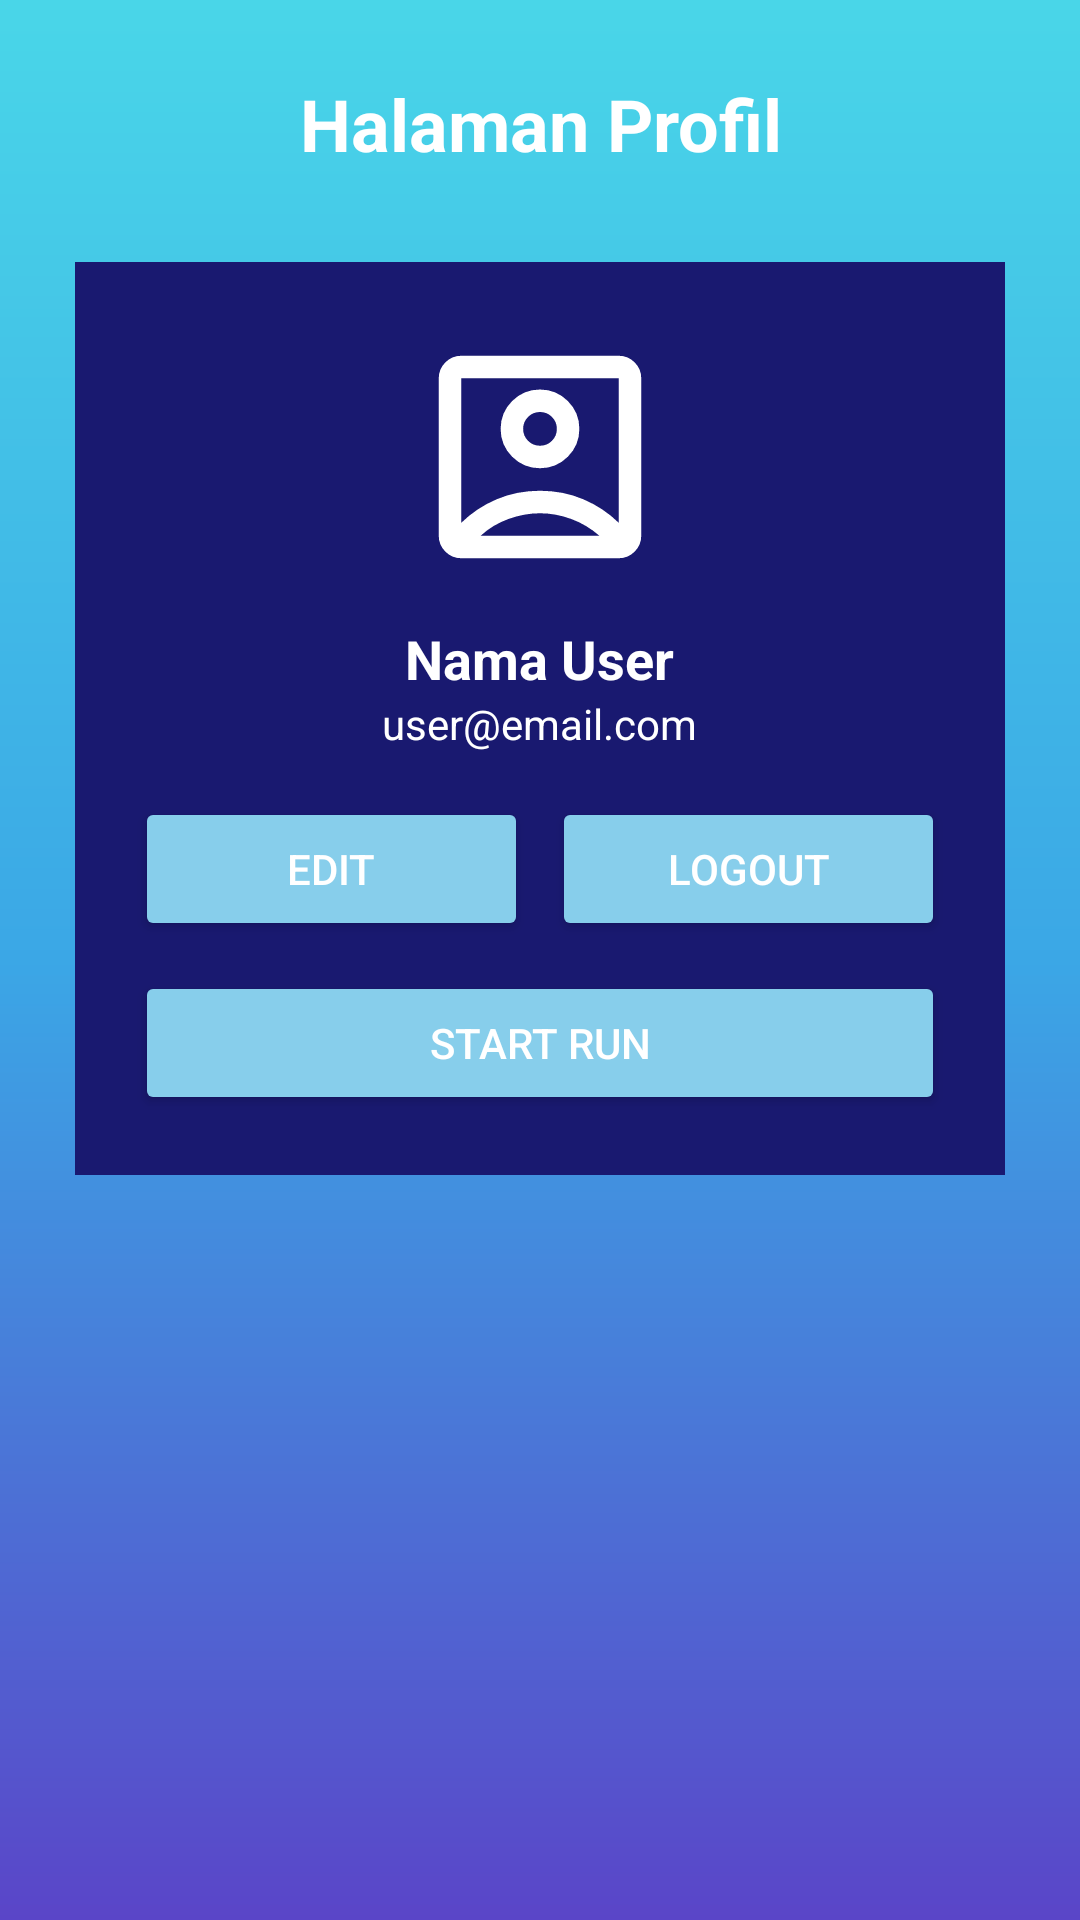

Reconstruct the res/layout file that produces this screen, plus the resources it refers to.
<!-- AndroidManifest.xml: application theme Theme.Aplikasilari -->
<!-- res/layout/fragment_profile.xml -->
<?xml version="1.0" encoding="utf-8"?>
<LinearLayout xmlns:android="http://schemas.android.com/apk/res/android"
    android:layout_width="match_parent"
    android:layout_height="match_parent"
    android:orientation="vertical"
    android:padding="25dp"
    android:background="@drawable/bg_gradient">

    <TextView
        android:layout_width="match_parent"
        android:layout_height="wrap_content"
        android:text="Halaman Profil"
        android:textStyle="bold"
        android:textAlignment="center"
        android:textSize="24sp"
        android:textColor="#FFFFFF"/>

    <LinearLayout
        android:layout_width="match_parent"
        android:layout_height="wrap_content"
        android:orientation="vertical"
        android:layout_marginTop="30dp"
        android:padding="20dp"
        android:gravity="center"
        android:background="#191970">

        <ImageView
            android:id="@+id/img_profile"
            android:layout_width="90dp"
            android:layout_height="90dp"
            android:src="@drawable/account"/>

        <TextView
            android:id="@+id/txt_name"
            android:layout_width="wrap_content"
            android:layout_height="wrap_content"
            android:text="Nama User"
            android:textStyle="bold"
            android:layout_marginTop="10dp"
            android:textSize="18sp"
            android:textColor="#FFFFFF"/>

        <TextView
            android:id="@+id/txt_email"
            android:layout_width="wrap_content"
            android:layout_height="wrap_content"
            android:text="user@email.com"
            android:layout_marginBottom="15dp"
            android:textColor="#FFFFFF"/>

        <LinearLayout
            android:layout_width="match_parent"
            android:layout_height="wrap_content"
            android:orientation="horizontal"
            android:gravity="center">

            <Button
                android:id="@+id/btn_edit"
                android:layout_width="0dp"
                android:layout_height="wrap_content"
                android:layout_weight="1"
                android:text="Edit"
                android:layout_marginEnd="8dp"
                android:backgroundTint="#87CEEB"
                android:textColor="#FFFFFF" />

            <Button
                android:id="@+id/btn_logout"
                android:layout_width="0dp"
                android:layout_height="wrap_content"
                android:layout_weight="1"
                android:backgroundTint="#87CEEB"
                android:text="Logout"
                android:textColor="#FFFFFF"/>
        </LinearLayout>

        <Button
            android:id="@+id/btn_run"
            android:layout_width="match_parent"
            android:layout_height="wrap_content"
            android:text="Start Run"
            android:backgroundTint="#87CEEB"
            android:textColor="#FFFFFF"
            android:layout_marginTop="10dp"/>

    </LinearLayout>

</LinearLayout>
<!-- resources referenced by this layout -->
<resources>
  <!-- drawable account (drawable) -->
  <vector xmlns:android="http://schemas.android.com/apk/res/android" android:height="24dp" android:tint="#FFFFFF" android:viewportHeight="960" android:viewportWidth="960" android:width="24dp">
        
      <path android:fillColor="@android:color/white" android:pathData="M200,714Q254,661 325.5,630.5Q397,600 480,600Q563,600 634.5,630.5Q706,661 760,714L760,200Q760,200 760,200Q760,200 760,200L200,200Q200,200 200,200Q200,200 200,200L200,714ZM579,479Q620,438 620,380Q620,322 579,281Q538,240 480,240Q422,240 381,281Q340,322 340,380Q340,438 381,479Q422,520 480,520Q538,520 579,479ZM200,840Q167,840 143.5,816.5Q120,793 120,760L120,200Q120,167 143.5,143.5Q167,120 200,120L760,120Q793,120 816.5,143.5Q840,167 840,200L840,760Q840,793 816.5,816.5Q793,840 760,840L200,840ZM269,760L691,760Q691,760 691,760Q691,760 691,760Q647,721 591.5,700.5Q536,680 480,680Q424,680 367.5,700.5Q311,721 269,760Q269,760 269,760Q269,760 269,760ZM437.5,422.5Q420,405 420,380Q420,355 437.5,337.5Q455,320 480,320Q505,320 522.5,337.5Q540,355 540,380Q540,405 522.5,422.5Q505,440 480,440Q455,440 437.5,422.5ZM480,457L480,457Q480,457 480,457Q480,457 480,457L480,457Q480,457 480,457Q480,457 480,457L480,457Q480,457 480,457Q480,457 480,457Q480,457 480,457Q480,457 480,457Z"/>
      
  </vector>
  <!-- drawable bg_gradient (drawable) -->
  <?xml version="1.0" encoding="utf-8"?>
  <shape xmlns:android="http://schemas.android.com/apk/res/android">
      <gradient
          android:startColor="#49D6E8"
          android:centerColor="#3BA7E6"
          android:endColor="#5A45C8"
          android:angle="270" />
  </shape>
  <style name="Theme.Aplikasilari" parent="Base.Theme.Aplikasilari" />
  <style name="Base.Theme.Aplikasilari" parent="Theme.Material3.DayNight.NoActionBar">
          
          
      </style>
</resources>
